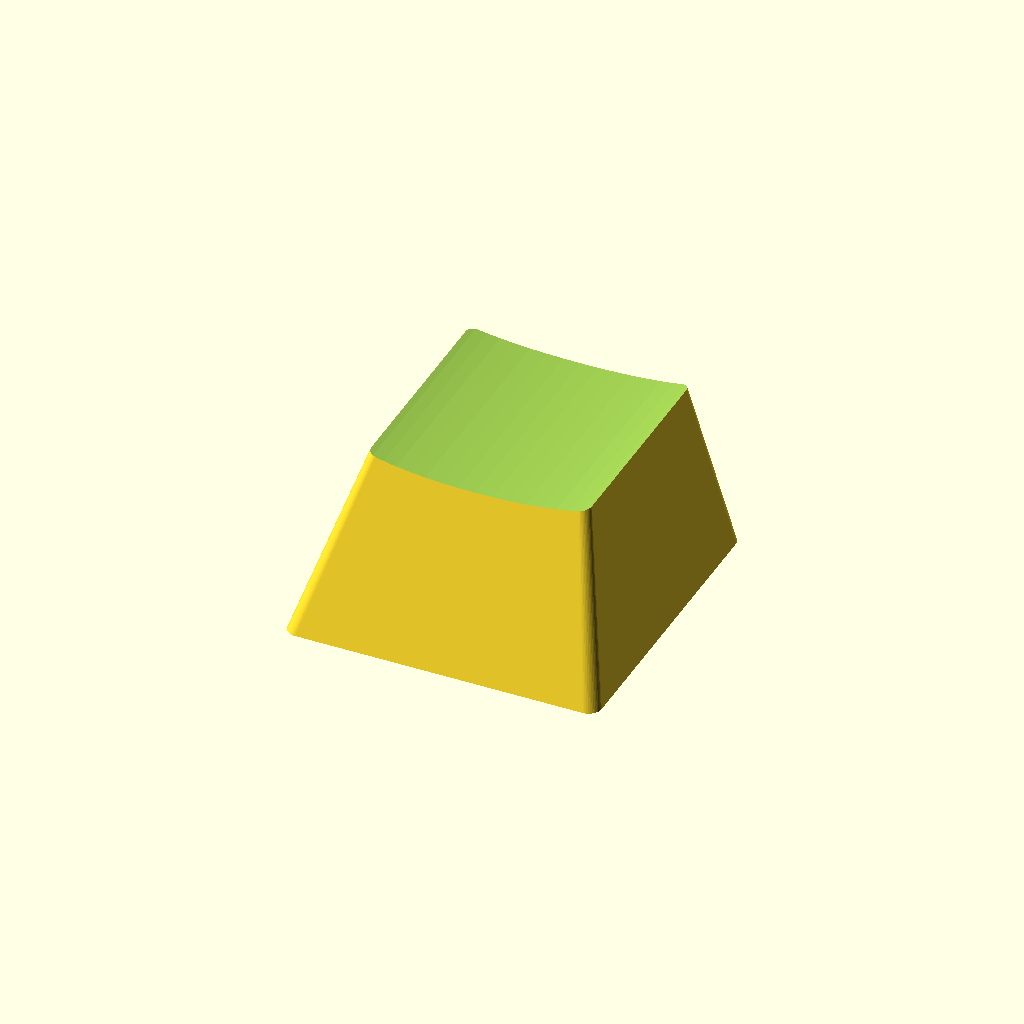
Cell 1: the model at its default parameters.
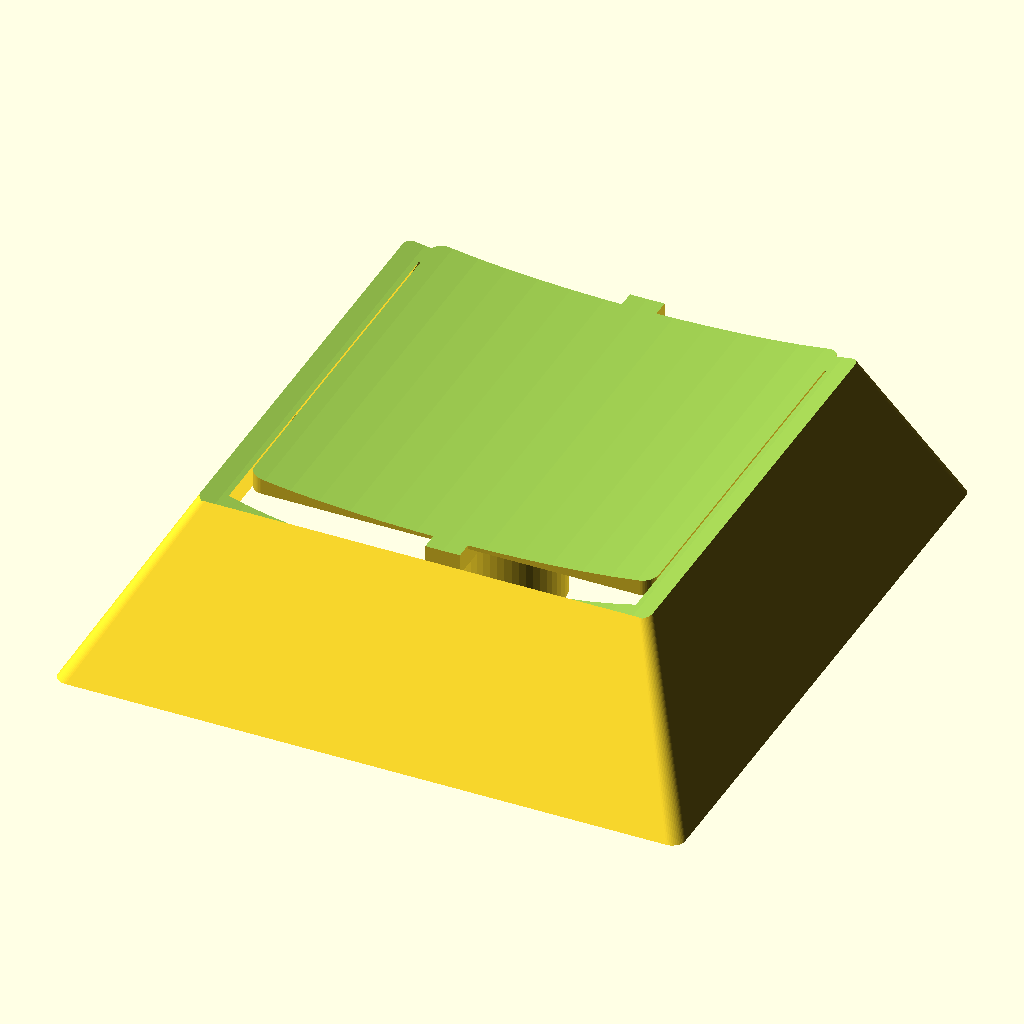
Cell 2: the same model with side = 36.2.
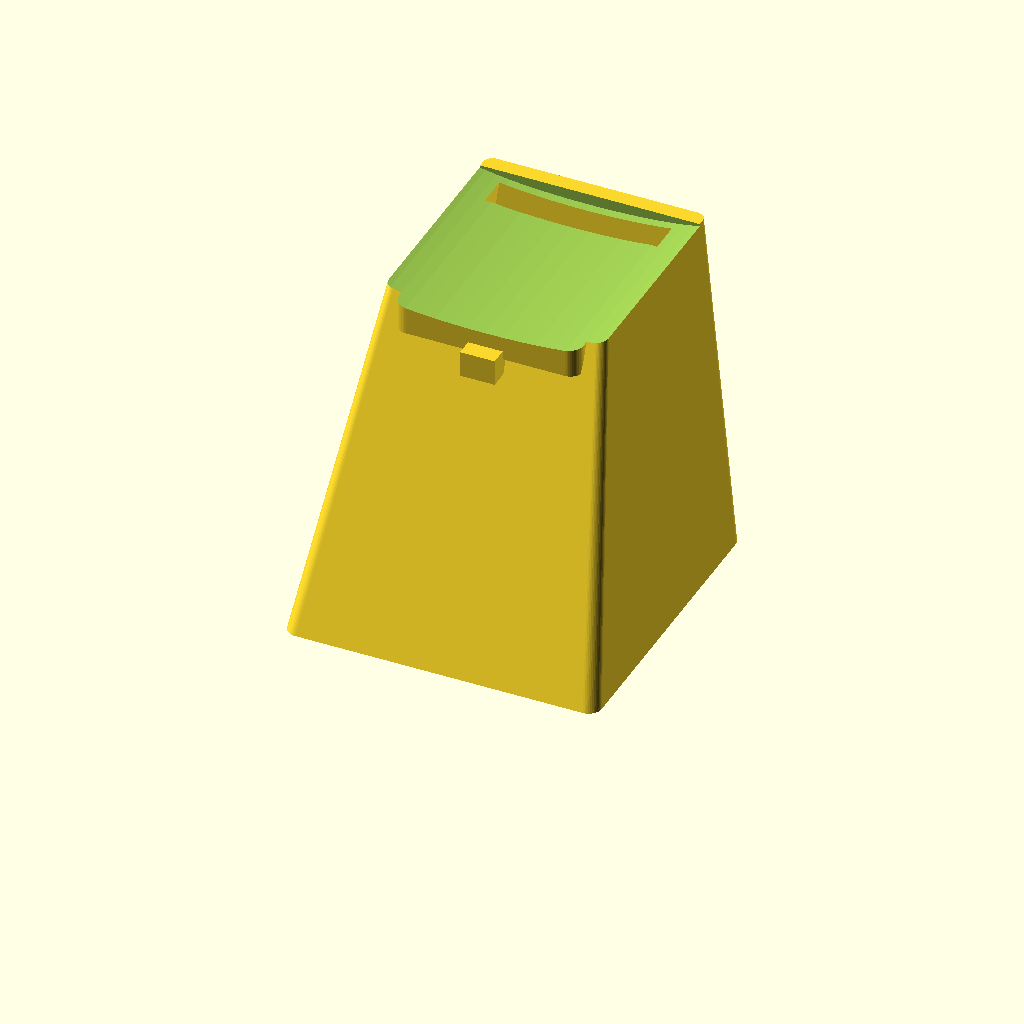
Cell 3 — height set to 18.78, the other parameters unchanged.
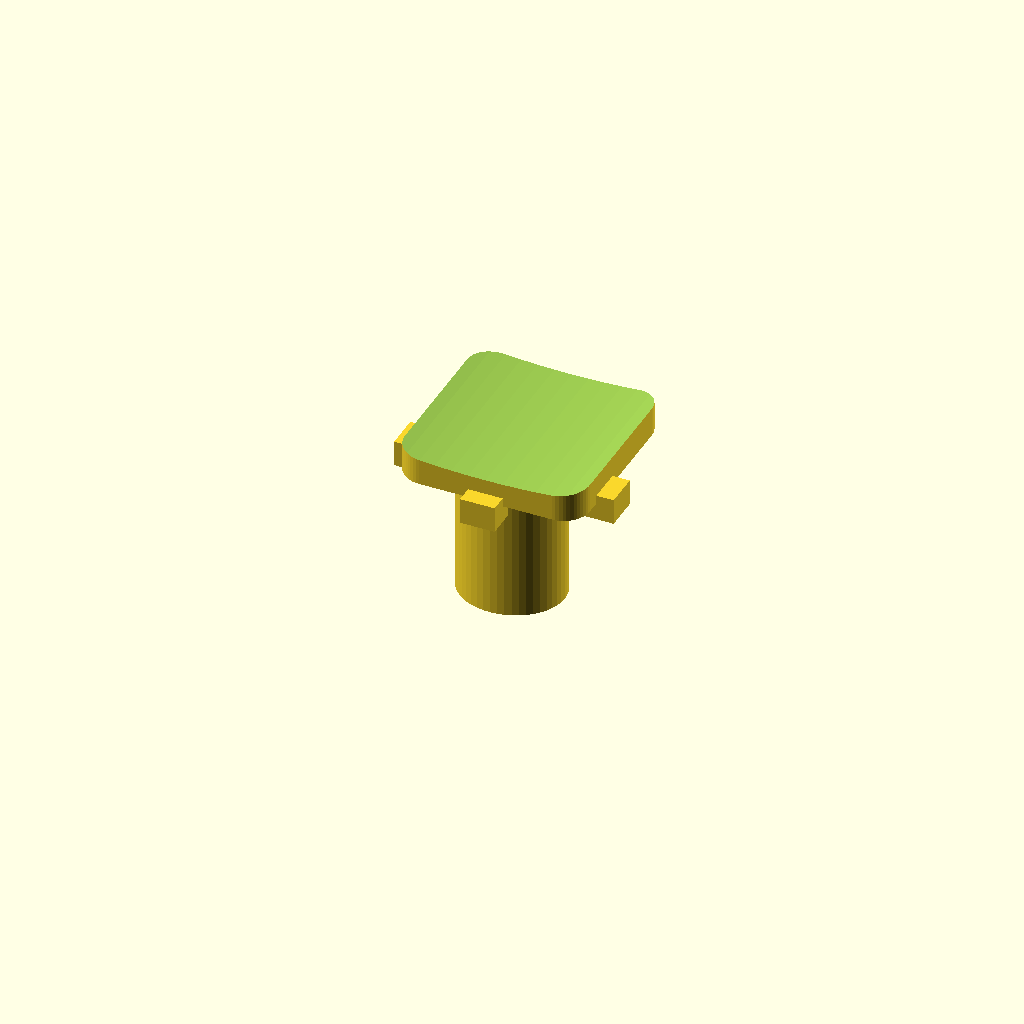
Cell 4 — shell_r set to 1.5, the other parameters unchanged.
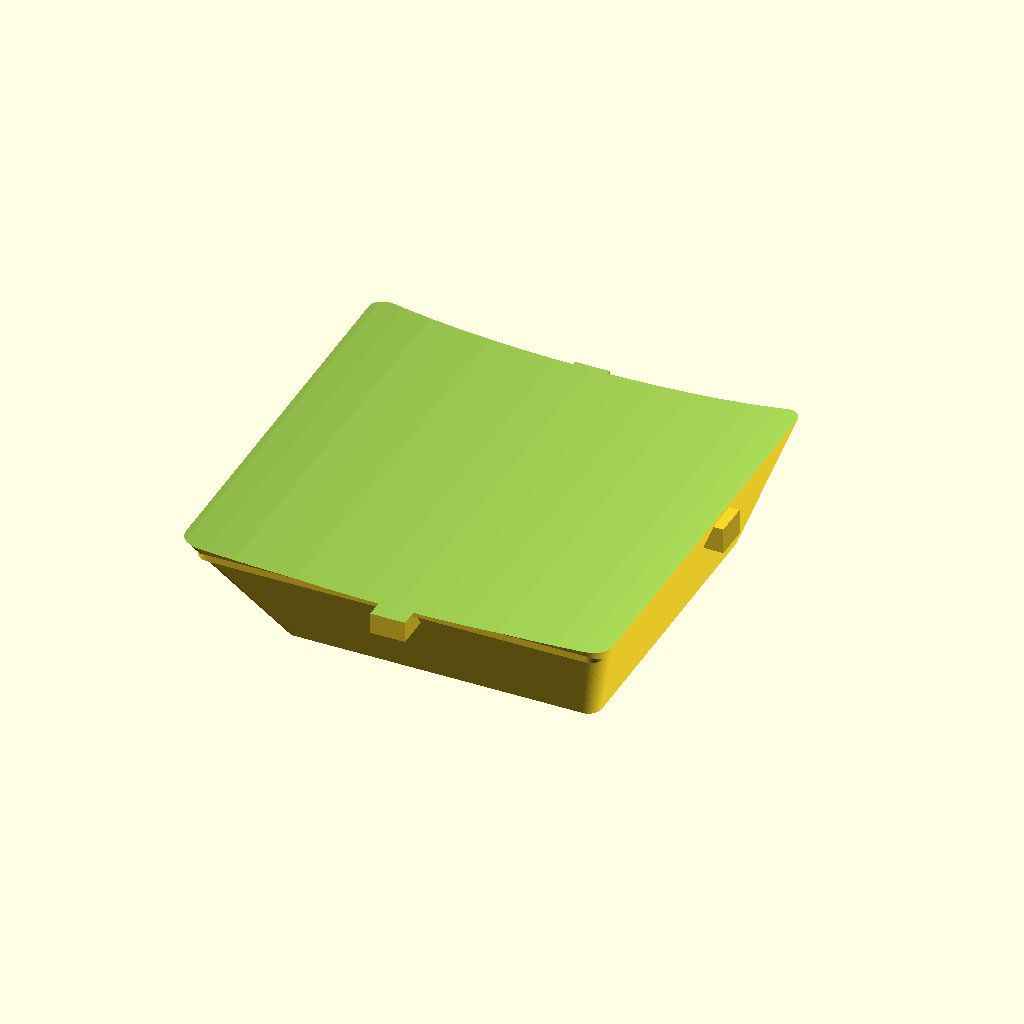
Cell 5: the same model with shell_shear = 1.4.
One fixed orthographic camera (rotation 55°, 0°, 25°; colour scheme Cornfield) for every cell.
OpenSCAD source file src/keycaps/choc_v1.scad:
$fn = 48;

side = 18.1;
height = 9.39;

shell_t = 2;
shell_r = 0.75;
shell_shear = 0.7;

stem_h = 7.5;
stem_d = 5.54;
stem_hole_w = 1.35;
stem_hole_d = 4.1;
stem_hole_r = 0.3;

rib_h = 1.5;
rib_w = 2;


module stem() {
    linear_extrude(stem_h)
    difference() {
        scale([1.1, 1])
        circle(stem_d / 2);

        offset(-stem_hole_r)
        offset(stem_hole_r) {
            square([stem_hole_w, stem_hole_d], center = true);
            square([stem_hole_d, stem_hole_w], center = true);
        }
    }

    translate([0, side * (1 - shell_shear) * 0.75 / 2, height - rib_h * 2])
    linear_extrude(rib_h) {
        square([rib_w, side * shell_shear], center = true);
    }

    translate([0, 0, height - rib_h * 2])
    linear_extrude(rib_h) {
        square([side * shell_shear, rib_w], center = true);
    }
}


module shell() {
    m = [
        [1, 0, 0, 0],
        [0, 1, (1 - shell_shear) * 0.75, 0],
        [0, 0, 1, 0],
        [0, 0, 0, 1],
    ];

    multmatrix(m)
    linear_extrude(height, scale = shell_shear, convexity = 4)
    offset(shell_r)
    offset(- shell_r)
    difference() {
        square([side, side], center = true);
        square([side - shell_t * 2, side - shell_t * 2], center = true);
    }

    translate([0, side * (1 - shell_shear) * 0.75 / 2, height - shell_t / 2])
    linear_extrude(shell_t, center = true)
    offset(shell_r)
    offset(- shell_r - shell_t / 2)
        square([side, side] * shell_shear, center = true);
}


module assembly() {
    difference() {
        union() {
            stem();
            shell();
        }

        top_side = side * shell_shear * 1.2;

        translate([0, side * (1 - shell_shear) * 0.75 / 2, height + 0.5])
        scale([1, 1, 0.15])
        rotate([90, 0, 0])
            cylinder(top_side, r = top_side / 2, center = true);
    }
}


assembly();
Customizer parameters (derived from the source; name, type, default, range or options):
side: number, default 18.1
height: number, default 9.39
shell_t: number, default 2
shell_r: number, default 0.75
shell_shear: number, default 0.7
stem_h: number, default 7.5
stem_d: number, default 5.54
stem_hole_w: number, default 1.35
stem_hole_d: number, default 4.1
stem_hole_r: number, default 0.3
rib_h: number, default 1.5
rib_w: number, default 2
